Run: headless pygame with SDL's dummy video driver; simulated clock (each Clock.tick advances the game by its frame time, no real sleeping); random seed 0; keys injected as events and as key.get_pressed() state; no mouse input.
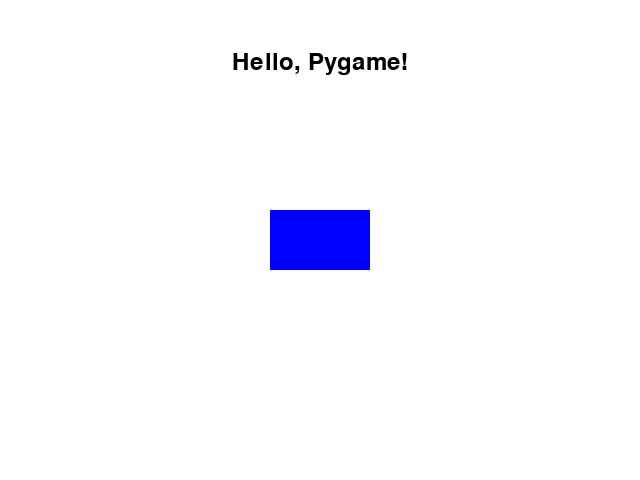
Frame 1 of 4 · flips 1–60 · no input
Frame 2 of 4 · flips 61–180 · tapped SPACE, RETURN · held RIGHT (→), D · screen unchanged from frame 1, image omitted
Frame 3 of 4 · flips 181–300 · held DOWN (↓), S · screen unchanged from frame 2, image omitted
Frame 4 of 4 · flips 301–420 · held LEFT (←), A, UP (↑), W · screen unchanged from frame 3, image omitted

The pygame program that drew these frames:

import pygame
import sys

pygame.init()

screen_width, screen_height = 640, 480
screen = pygame.display.set_mode((screen_width, screen_height))
pygame.display.set_caption("My first game screen")

WHITE = (255, 255, 255)
BLUE = (0, 0, 255)
BLACK = (0, 0, 0)
font = pygame.font.SysFont(None, 36)
text = font.render("Hello, Pygame!", True, BLACK)

rect_width, rect_height = 100, 60
rect_x = (screen_width - rect_width) // 2
rect_y = (screen_height - rect_height) // 2
rectangle = pygame.Rect(rect_x, rect_y, rect_width, rect_height)

running = True
while running:
    for event in pygame.event.get():
        if event.type == pygame.QUIT:
            running = False
    screen.fill(WHITE)
    pygame.draw.rect(screen, BLUE, rectangle)
    screen.blit(text, (screen_width // 2 - text.get_width() // 2, 50))
    pygame.display.flip()

pygame.quit()
sys.exit()
